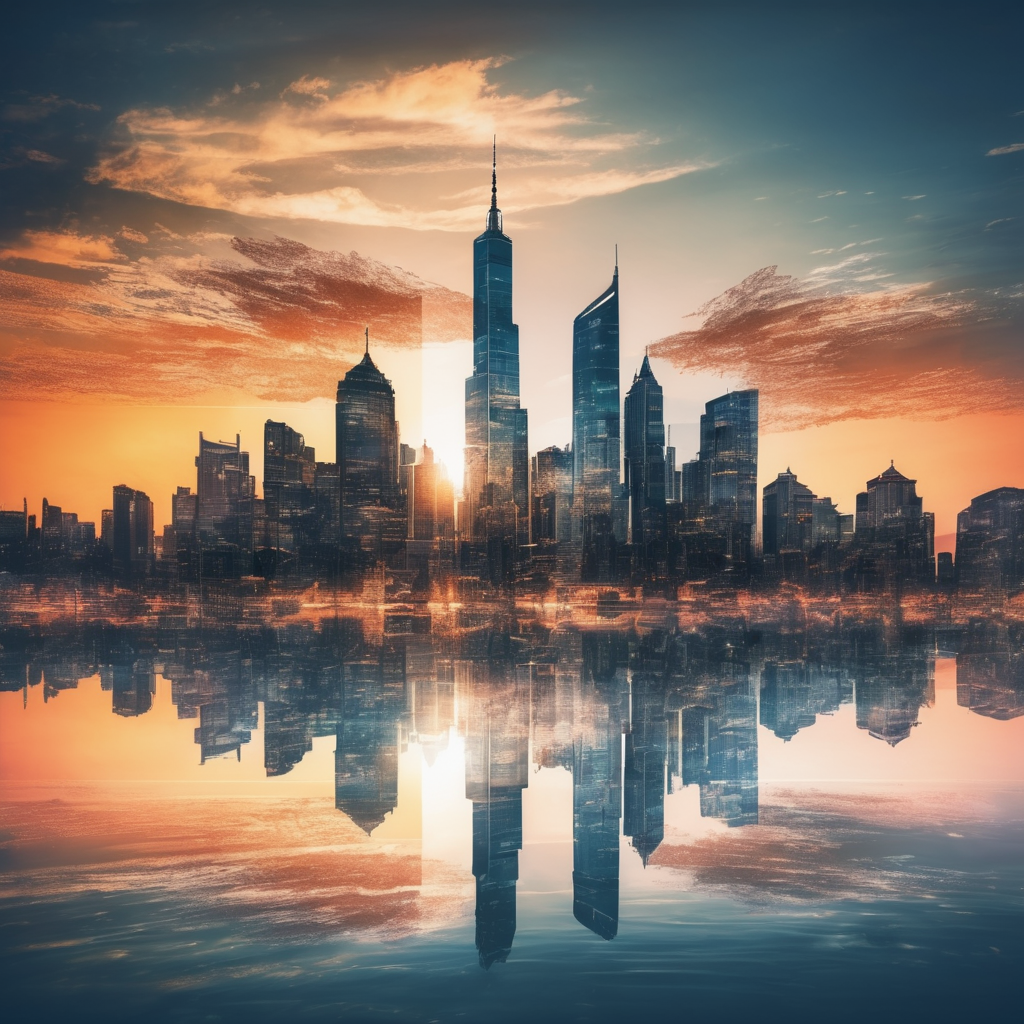
Generation parameters embedded in this image by AUTOMATIC1111 Stable Diffusion web UI or a fork of it (Forge, ...) (PNG 'parameters' text chunk):
Double Exposure Style, skyline city, at sunset, double image ghost effect, image combination, double exposure style
Negative prompt: ugly, deformed, noisy, blurry, low contrast
Steps: 20, Sampler: DPM++ 2M SDE Karras, CFG scale: 7, Seed: 2961052946, Size: 1024x1024, Model hash: 0f1b80cfe8, Model: dreamshaperXL10_alpha2Xl10, Style Selector Enabled: True, Style Selector Randomize: False, Style Selector Style: base, Version: v1.5.1-2-g4844bacd